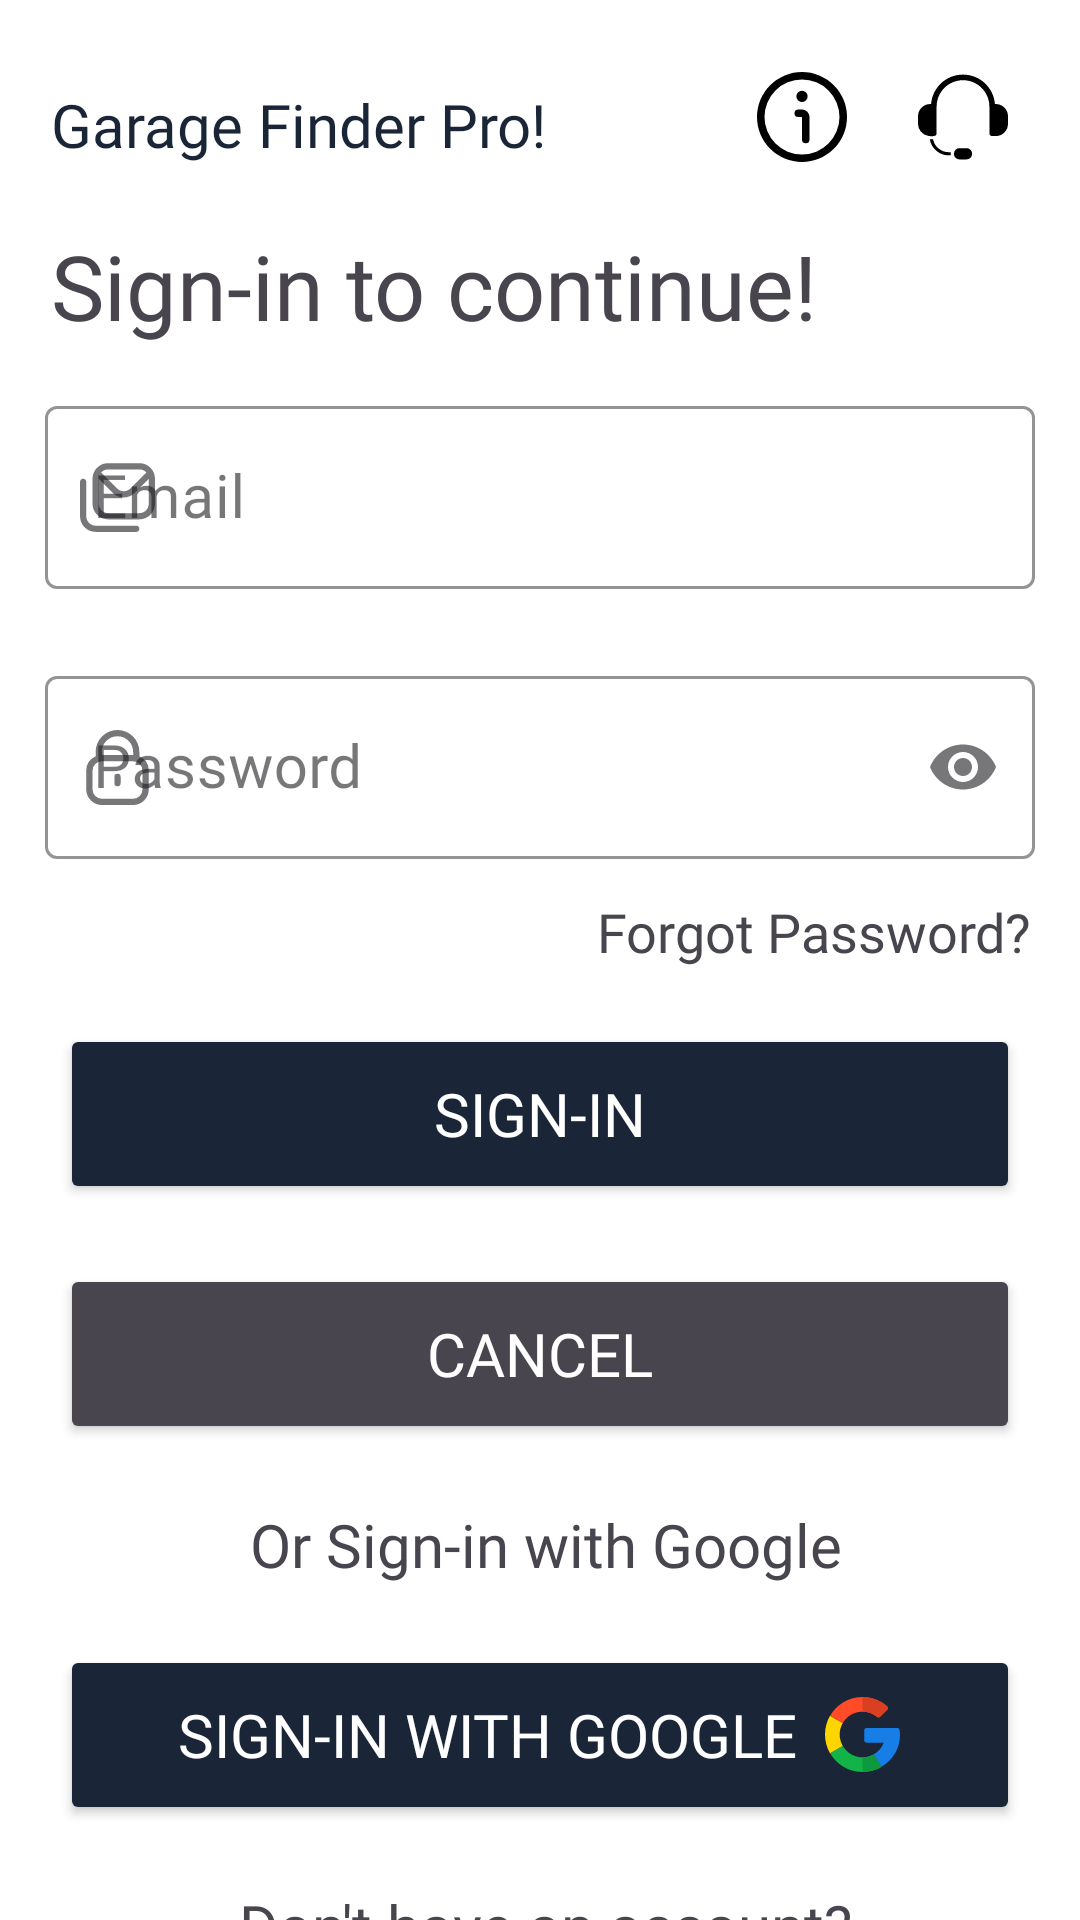

This screen was rendered from an Android layout file. Write that file and the resources it references.
<!-- AndroidManifest.xml: application theme Theme.GarageFinderPro -->
<!-- res/layout/signin_activity.xml -->
<?xml version="1.0" encoding="utf-8"?>
<androidx.constraintlayout.widget.ConstraintLayout xmlns:android="http://schemas.android.com/apk/res/android"
    xmlns:app="http://schemas.android.com/apk/res-auto"
    xmlns:tools="http://schemas.android.com/tools"
    android:layout_width="match_parent"
    android:layout_height="match_parent"
    tools:context=".SignInActivity">

    <TextView
        android:id="@+id/textView4"
        android:layout_width="wrap_content"
        android:layout_height="wrap_content"
        android:layout_marginTop="100dp"
        android:fontFamily="@font/archivo"
        android:text="@string/branding"
        android:textColor="@color/grey"
        app:layout_constraintBottom_toBottomOf="parent"
        app:layout_constraintEnd_toEndOf="parent"
        app:layout_constraintHorizontal_bias="0.432"
        app:layout_constraintStart_toStartOf="parent"
        app:layout_constraintTop_toBottomOf="@+id/textView8"
        app:layout_constraintVertical_bias="0.215" />

    <ImageView
        android:id="@+id/imageView4"
        android:layout_width="wrap_content"
        android:layout_height="wrap_content"
        android:layout_marginTop="24dp"
        android:src="@drawable/info"
        android:onClick="showInfo"
        android:tooltipText="Info"
        app:layout_constraintEnd_toStartOf="@+id/imageView2"
        app:layout_constraintHorizontal_bias="0.914"
        app:layout_constraintStart_toStartOf="parent"
        app:layout_constraintTop_toTopOf="parent" />

    <ImageView
        android:id="@+id/imageView2"
        android:layout_width="wrap_content"
        android:layout_height="wrap_content"
        android:layout_marginTop="24dp"
        android:layout_marginEnd="24dp"
        android:src="@drawable/support"
        android:tooltipText="Contact Support"
        android:onClick="openSignInSupport"
        app:layout_constraintBottom_toTopOf="@+id/verifyOTPButton"
        app:layout_constraintEnd_toEndOf="parent"
        app:layout_constraintTop_toTopOf="parent"
        app:layout_constraintVertical_bias="0.277" />

    <TextView
        android:id="@+id/textView2"
        android:layout_width="wrap_content"
        android:layout_height="wrap_content"
        android:layout_marginTop="28dp"
        android:fontFamily="@font/archivo"
        android:text="@string/app_name"
        android:textColor="@color/black"
        android:textSize="20sp"
        app:layout_constraintEnd_toStartOf="@+id/imageView4"
        app:layout_constraintHorizontal_bias="0.197"
        app:layout_constraintStart_toStartOf="parent"
        app:layout_constraintTop_toTopOf="parent" />


    <TextView
        android:layout_width="wrap_content"
        android:layout_height="wrap_content"
        android:layout_marginTop="20dp"
        android:fontFamily="@font/archivo"
        android:text="Sign-in to continue!"
        android:textColor="@color/offline"
        android:textSize="30sp"
        app:layout_constraintEnd_toEndOf="@+id/imageView2"
        app:layout_constraintHorizontal_bias="0.0"
        app:layout_constraintStart_toStartOf="@+id/textView2"
        app:layout_constraintTop_toBottomOf="@+id/textView2" />

        <com.google.android.material.textfield.TextInputLayout
            android:id="@+id/textInputLayout"
            style="@style/Widget.MaterialComponents.TextInputLayout.OutlinedBox"
            android:layout_width="match_parent"
            android:layout_height="wrap_content"
            android:layout_marginTop="130dp"
            android:hint="Email"
            android:paddingRight="15dp"
            android:paddingLeft="15dp"
            app:boxStrokeColor="@color/black"
            app:layout_constraintEnd_toEndOf="parent"
            app:layout_constraintStart_toStartOf="parent"
            app:layout_constraintTop_toTopOf="parent"
            app:startIconDrawable="@drawable/message">

            <com.google.android.material.textfield.TextInputEditText
                android:id="@+id/signinemail"
                android:layout_width="match_parent"
                android:layout_height="wrap_content"
                android:fontFamily="@font/archivo"
                android:inputType="textEmailAddress"
                android:textSize="20sp" />
        </com.google.android.material.textfield.TextInputLayout>

    <com.google.android.material.textfield.TextInputLayout
        android:id="@+id/textInputLayout2"
        style="@style/Widget.MaterialComponents.TextInputLayout.OutlinedBox"
        android:layout_width="match_parent"
        android:layout_height="wrap_content"
        android:layout_marginLeft="15dp"
        android:layout_marginTop="220dp"
        android:layout_marginRight="15dp"
        android:hint="Password"
        app:boxStrokeColor="@color/black"
        app:endIconMode="password_toggle"
        app:layout_constraintEnd_toEndOf="@+id/textInputLayout"
        app:layout_constraintStart_toStartOf="@+id/textInputLayout"
        app:layout_constraintTop_toTopOf="parent"
        app:startIconDrawable="@drawable/lock">

        <com.google.android.material.textfield.TextInputEditText
            android:id="@+id/signinpass"
            android:layout_width="match_parent"
            android:layout_height="wrap_content"
            android:fontFamily="@font/archivo"
            android:inputType="textPassword"
            android:textSize="20sp" />
    </com.google.android.material.textfield.TextInputLayout>

    <TextView
        android:layout_width="wrap_content"
        android:layout_height="wrap_content"
        android:layout_marginTop="12dp"
        android:fontFamily="@font/archivo"
        android:text="Forgot Password?"
        android:onClick="forgotPassword"
        android:textColor="@color/offline"
        android:textSize="18sp"
        app:layout_constraintEnd_toEndOf="@+id/textInputLayout2"
        app:layout_constraintHorizontal_bias="0.995"
        app:layout_constraintStart_toStartOf="@+id/textInputLayout2"
        app:layout_constraintTop_toBottomOf="@+id/textInputLayout2" />



    <Button
        android:id="@+id/signin"
        android:layout_width="match_parent"
        android:layout_height="60dp"
        android:layout_marginLeft="20dp"
        android:layout_marginTop="55dp"
        android:layout_marginRight="20dp"
        android:backgroundTint="@color/black"
        android:fontFamily="@font/archivo"
        android:text="Sign-in"
        android:onClick="signIn"
        android:textColor="@color/white"
        android:textSize="20sp"
        app:layout_constraintEnd_toEndOf="@+id/textInputLayout2"
        app:layout_constraintHorizontal_bias="0.0"
        app:layout_constraintStart_toStartOf="@+id/textInputLayout2"
        app:layout_constraintTop_toBottomOf="@+id/textInputLayout2" />

    <Button
        android:id="@+id/cancel"
        android:layout_width="match_parent"
        android:layout_height="60dp"
        android:layout_marginLeft="20dp"
        android:layout_marginTop="20dp"
        android:layout_marginRight="20dp"
        android:backgroundTint="@color/offline"
        android:fontFamily="@font/archivo"
        android:text="Cancel"
        android:onClick="signinCancel"
        android:textColor="@color/white"
        android:textSize="20sp"
        app:layout_constraintEnd_toEndOf="@+id/textInputLayout2"
        app:layout_constraintHorizontal_bias="0.454"
        app:layout_constraintStart_toStartOf="@+id/textInputLayout2"
        app:layout_constraintTop_toBottomOf="@+id/signin" />



    <TextView
        android:id="@+id/textView3"
        android:layout_width="wrap_content"
        android:layout_height="wrap_content"
        android:layout_marginTop="20dp"
        android:fontFamily="@font/archivo"
        android:text="Or Sign-in with Google"
        android:textColor="@color/offline"
        android:textSize="20sp"
        app:layout_constraintEnd_toEndOf="@+id/cancel"
        app:layout_constraintHorizontal_bias="0.502"
        app:layout_constraintStart_toStartOf="@+id/cancel"
        app:layout_constraintTop_toBottomOf="@+id/cancel" />

        <Button
            android:id="@+id/signinwithgoogle"
            android:layout_width="match_parent"
            android:layout_height="60dp"
            android:layout_marginTop="20dp"
            android:backgroundTint="@color/black"
            android:fontFamily="@font/archivo"
            android:drawableRight="@drawable/google"
            android:textColor="@color/white"
            android:layout_marginLeft="20dp"
            android:layout_marginRight="20dp"
            android:textSize="20sp"
            android:text="Sign-in with Google"
            android:onClick="signInWithGoogle"
            android:paddingLeft="30dp"
            android:paddingRight="40dp"
            app:layout_constraintEnd_toEndOf="@+id/textView3"
            app:layout_constraintHorizontal_bias="0.454"
            app:layout_constraintStart_toStartOf="@+id/textView3"
            app:layout_constraintTop_toBottomOf="@+id/textView3" />

    <TextView
        android:id="@+id/textView8"
        android:layout_width="wrap_content"
        android:layout_height="wrap_content"
        android:layout_marginTop="20dp"
        android:fontFamily="@font/archivo"
        android:text="Don't have an account?"
        android:textColor="@color/offline"
        android:textSize="20sp"
        app:layout_constraintEnd_toEndOf="@+id/textView3"
        app:layout_constraintHorizontal_bias="0.502"
        app:layout_constraintStart_toStartOf="@+id/textView3"
        app:layout_constraintTop_toBottomOf="@+id/signinwithgoogle" />

    <Button
        android:id="@+id/signup"
        android:layout_width="match_parent"
        android:layout_height="60dp"
        android:layout_marginLeft="20dp"
        android:layout_marginTop="20dp"
        android:layout_marginRight="20dp"
        android:backgroundTint="@color/black"
        android:fontFamily="@font/archivo"
        android:text="Create Account"
        android:onClick="openDivider"
        android:textColor="@color/white"
        android:textSize="20sp"
        app:layout_constraintBottom_toTopOf="@+id/textView4"
        app:layout_constraintEnd_toEndOf="@+id/textView8"
        app:layout_constraintHorizontal_bias="0.48"
        app:layout_constraintStart_toStartOf="@+id/textView8"
        app:layout_constraintTop_toBottomOf="@+id/textView8"
        app:layout_constraintVertical_bias="0.0" />

</androidx.constraintlayout.widget.ConstraintLayout>
<!-- resources referenced by this layout -->
<resources>
  <color name="black">#FF1A2537</color>
  <color name="grey">#FF818589</color>
  <color name="offline">#FF49454F</color>
  <color name="white">#FFFFFFFF</color>
  <!-- drawable info (drawable) -->
  <vector xmlns:android="http://schemas.android.com/apk/res/android"
      android:width="30dp"
      android:height="30dp"
      android:viewportWidth="24"
      android:viewportHeight="24">
    <path
        android:fillColor="#FF000000"
        android:pathData="M12,0A12,12 0,1 0,24 12,12.013 12.013,0 0,0 12,0ZM12,22A10,10 0,1 1,22 12,10.011 10.011,0 0,1 12,22Z"/>
    <path
        android:fillColor="#FF000000"
        android:pathData="M12,10H11a1,1 0,0 0,0 2h1v6a1,1 0,0 0,2 0V12A2,2 0,0 0,12 10Z"/>
    <path
        android:fillColor="#FF000000"
        android:pathData="M12,6.5m-1.5,0a1.5,1.5 0,1 1,3 0a1.5,1.5 0,1 1,-3 0"/>
  </vector>
  <!-- drawable lock (drawable) -->
  <vector xmlns:android="http://schemas.android.com/apk/res/android"
      android:width="25dp"
      android:height="25dp"
      android:viewportWidth="24"
      android:viewportHeight="24">
    <path
        android:fillColor="#FF000000"
        android:pathData="M19,8.424V7A7,7 0,0 0,5 7V8.424A5,5 0,0 0,2 13v6a5.006,5.006 0,0 0,5 5H17a5.006,5.006 0,0 0,5 -5V13A5,5 0,0 0,19 8.424ZM7,7A5,5 0,0 1,17 7V8H7ZM20,19a3,3 0,0 1,-3 3H7a3,3 0,0 1,-3 -3V13a3,3 0,0 1,3 -3H17a3,3 0,0 1,3 3Z"/>
    <path
        android:fillColor="#FF000000"
        android:pathData="M12,14a1,1 0,0 0,-1 1v2a1,1 0,0 0,2 0V15A1,1 0,0 0,12 14Z"/>
  </vector>
  <!-- drawable message (drawable) -->
  <vector xmlns:android="http://schemas.android.com/apk/res/android"
      android:width="25dp"
      android:height="25dp"
      android:viewportWidth="24"
      android:viewportHeight="24">
    <path
        android:fillColor="#FF000000"
        android:pathData="M19,1L9,1c-2.76,0 -5,2.24 -5,5L4,14c0,2.76 2.24,5 5,5h10c2.76,0 5,-2.24 5,-5L24,6c0,-2.76 -2.24,-5 -5,-5ZM9,3h10c0.89,0 1.69,0.39 2.24,1l-5.12,5.12c-1.17,1.17 -3.07,1.17 -4.24,0L6.76,4c0.55,-0.62 1.35,-1 2.24,-1ZM19,17L9,17c-1.65,0 -3,-1.35 -3,-3L6,6.07l4.46,4.46c0.97,0.97 2.26,1.46 3.54,1.46s2.56,-0.49 3.54,-1.46l4.46,-4.46v7.93c0,1.65 -1.35,3 -3,3ZM19,22c0,0.55 -0.45,1 -1,1L5,23c-2.76,0 -5,-2.24 -5,-5L0,7c0,-0.55 0.45,-1 1,-1s1,0.45 1,1v11c0,1.65 1.35,3 3,3h13c0.55,0 1,0.45 1,1Z"/>
  </vector>
  <!-- drawable support (drawable) -->
  <vector xmlns:android="http://schemas.android.com/apk/res/android"
      android:width="30dp"
      android:height="30dp"
      android:viewportWidth="512"
      android:viewportHeight="512">
    <path
        android:pathData="M307.66,465.23c0,-17.7 -14.35,-32.04 -32.04,-32.04h-39.24a32.04,32.04 0,0 0,-32.04 32.04c0,17.7 14.35,32.04 32.04,32.04h39.24c17.7,0 32.04,-14.35 32.04,-32.04zM67.36,382.61c5.35,0.41 11.83,0.64 18.33,0.26a90.96,90.96 0,0 0,89.24 73.36h12.23a50.25,50.25 0,0 0,-0.01 18L174.93,474.23a108.96,108.96 0,0 1,-107.57 -91.62zM58.21,363.45A69.81,69.81 0,0 1,0 294.61L0,252.07a69.81,69.81 0,0 1,69.81 -69.81h4.65C81.89,88.5 160.33,14.73 256,14.73s174.11,73.77 181.54,167.53h4.65A69.81,69.81 0,0 1,512 252.07v42.54a69.81,69.81 0,0 1,-69.81 69.81h-20.6c-8.54,0 -15.47,-6.93 -15.47,-15.47L406.12,196.85c0,-82.91 -67.21,-150.12 -150.12,-150.12s-150.12,67.21 -150.12,150.12v152.11c0,6.03 -3.45,11.26 -8.49,13.81 -13.87,4.81 -35.38,1.33 -39.19,0.69z"
        android:fillColor="#000000"
        android:fillType="evenOdd"/>
  </vector>
  <string name="app_name">Garage Finder Pro!</string>
  <string name="branding">Garage Finder Pro | All Rights Reserved 2023</string>
  <style name="Theme.GarageFinderPro" parent="Base.Theme.GarageFinderPro" />
  <style name="Base.Theme.GarageFinderPro" parent="Theme.Material3.DayNight.NoActionBar">
          
  
          <item name="colorPrimaryVariant">@color/black</item>
          <item name="android:statusBarColor">?attr/colorPrimaryVariant</item>
  
          <item name="android:forceDarkAllowed" tools:targetApi="q">false</item>
  
          <item name="android:windowBackground">@android:color/white</item>
          
      </style>
</resources>
